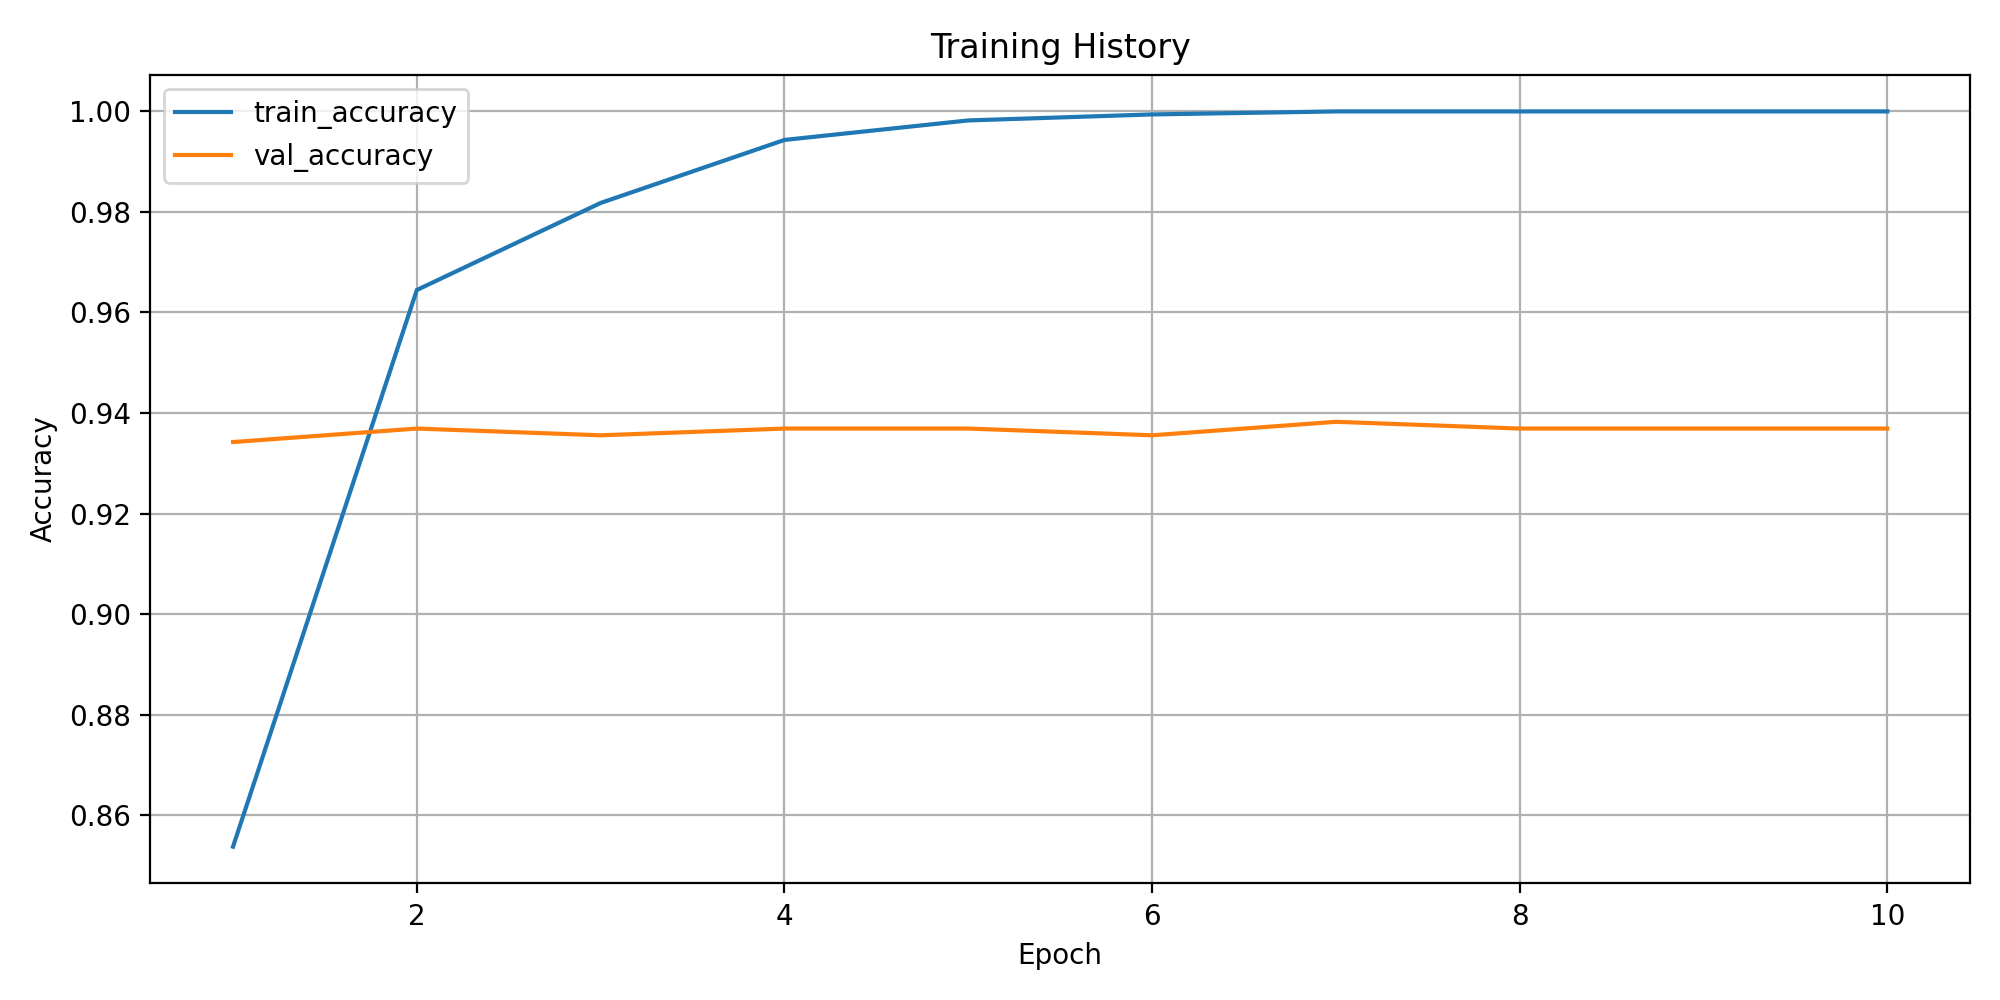

Data behind this chart, as committed beside it:
epoch, train_loss, train_accuracy, train_macro_precision, train_macro_recall, train_macro_f1, train_weighted_f1, train_balanced_accuracy, val_loss, val_accuracy, val_macro_precision, val_macro_recall, val_macro_f1, val_weighted_f1, val_balanced_accuracy
1, 0.7539, 0.8537, 0.2629, 0.2397, 0.2424, 0.8514, 0.2397, 0.3374, 0.9342, 0.2778, 0.2898, 0.2828, 0.9137, 0.2898
2, 0.1364, 0.9645, 0.4126, 0.3651, 0.3708, 0.9515, 0.3651, 0.3797, 0.9369, 0.2802, 0.2876, 0.2803, 0.9143, 0.2876
3, 0.06981, 0.9818, 0.5723, 0.5511, 0.5235, 0.9763, 0.5511, 0.4041, 0.9356, 0.2769, 0.2865, 0.279, 0.9133, 0.2865
4, 0.0337, 0.9943, 0.8641, 0.8033, 0.8062, 0.9933, 0.8033, 0.4539, 0.9369, 0.3327, 0.2976, 0.2977, 0.9162, 0.2976
5, 0.01485, 0.9982, 0.9772, 0.9225, 0.9322, 0.9979, 0.9225, 0.5011, 0.9369, 0.3327, 0.2976, 0.2977, 0.9162, 0.2976
6, 0.00726, 0.9994, 0.9891, 0.9711, 0.978, 0.9994, 0.9711, 0.4958, 0.9356, 0.33, 0.2965, 0.2965, 0.9152, 0.2965
7, 0.003605, 1.0, 1.0, 1.0, 1.0, 1.0, 1.0, 0.5375, 0.9383, 0.336, 0.2987, 0.2989, 0.9172, 0.2987
8, 0.001806, 1.0, 1.0, 1.0, 1.0, 1.0, 1.0, 0.5624, 0.9369, 0.3327, 0.2976, 0.2977, 0.9162, 0.2976
9, 0.001295, 1.0, 1.0, 1.0, 1.0, 1.0, 1.0, 0.568, 0.9369, 0.3327, 0.2976, 0.2977, 0.9162, 0.2976
10, 0.001107, 1.0, 1.0, 1.0, 1.0, 1.0, 1.0, 0.5789, 0.9369, 0.3327, 0.2976, 0.2977, 0.9162, 0.2976
